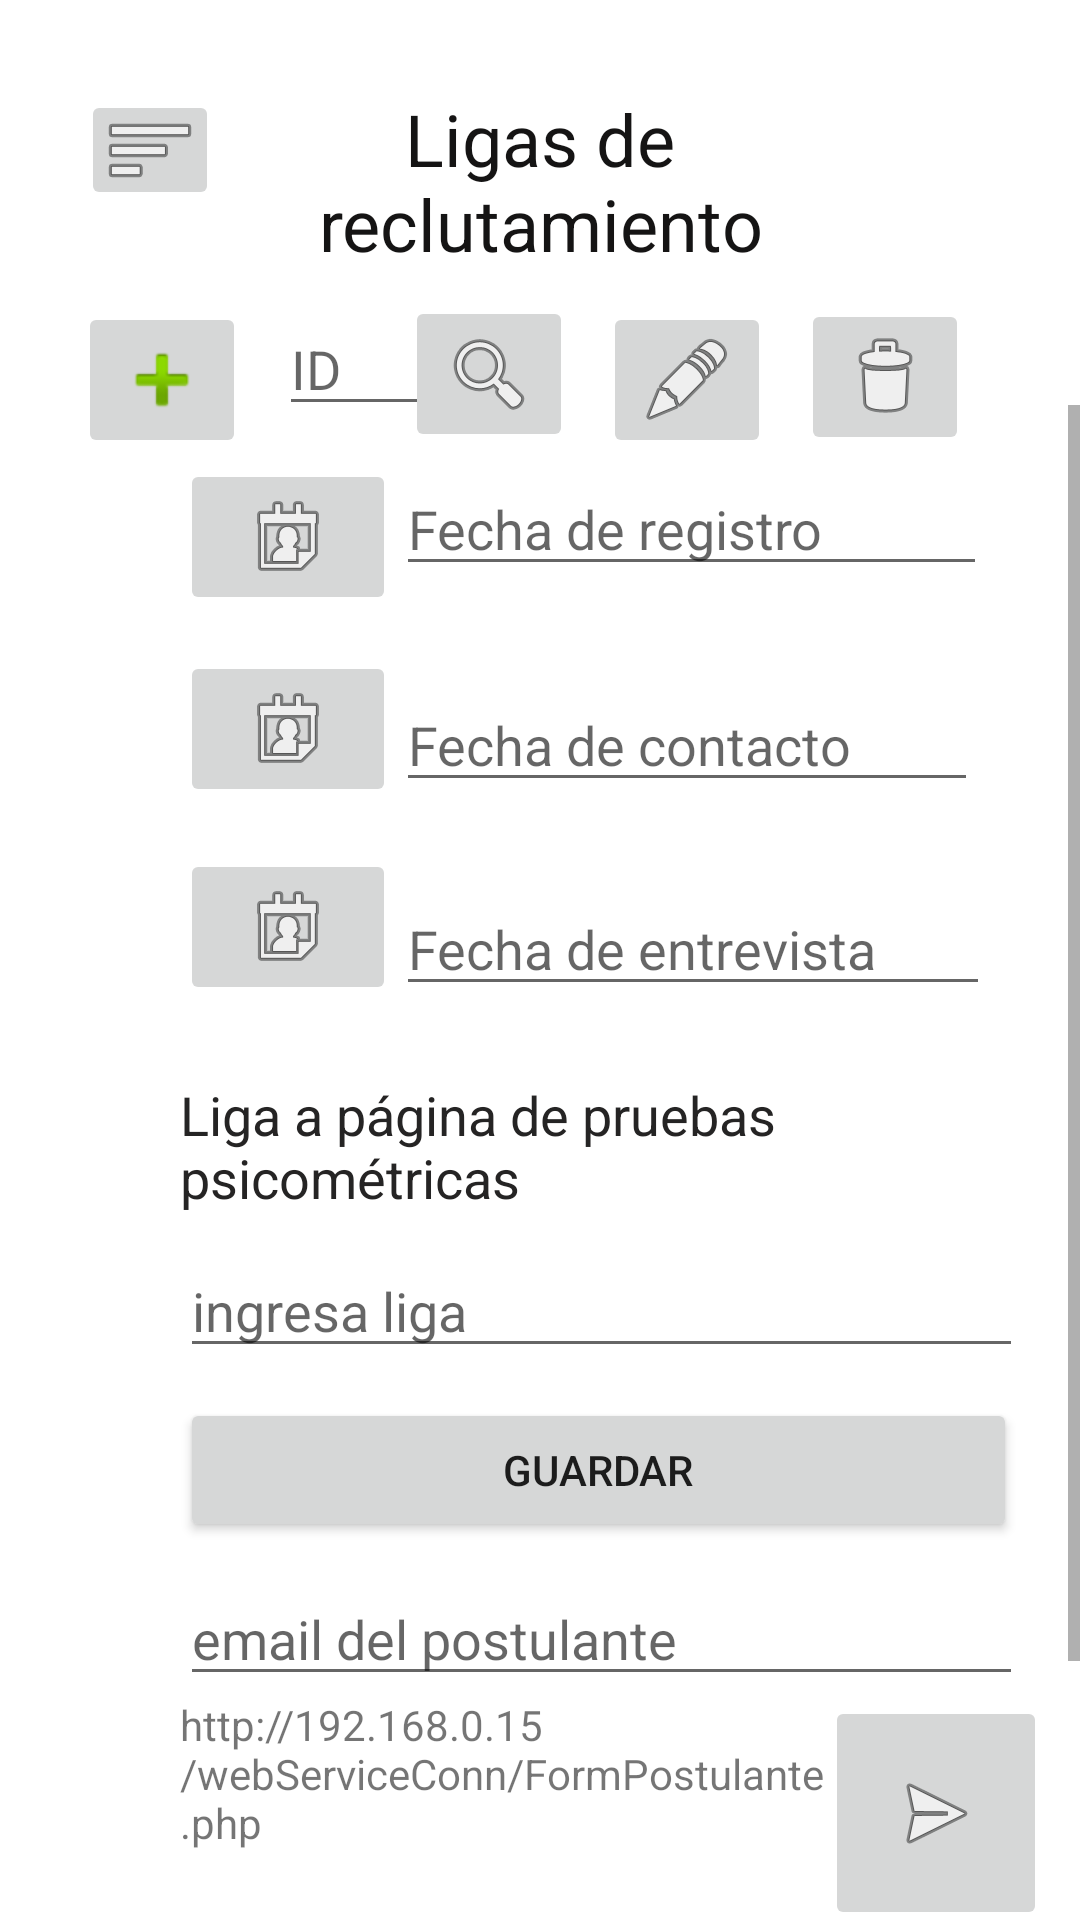

Here is an Android app screen rendered from its layout file. Give the layout XML and the strings, colors and styles it references.
<!-- AndroidManifest.xml: application theme Theme.Reclutamiento -->
<!-- res/layout/activity_main_ligas_reclutamiento.xml -->
<?xml version="1.0" encoding="utf-8"?>
<RelativeLayout xmlns:android="http://schemas.android.com/apk/res/android"
    xmlns:app="http://schemas.android.com/apk/res-auto"
    xmlns:tools="http://schemas.android.com/tools"
    android:layout_width="match_parent"
    android:layout_height="match_parent"
    tools:context=".RECLUTAMIENTO.MainActivityLigasReclutamiento">

     <TextView
        android:id="@+id/Ligas"
        android:layout_width="176dp"
        android:layout_height="wrap_content"
        android:layout_alignParentStart="true"
        android:layout_alignParentEnd="true"
        android:layout_marginStart="60dp"
        android:layout_marginTop="30dp"
        android:layout_marginEnd="60dp"
        android:text="Ligas de reclutamiento"
        android:textAlignment="center"
        android:textColor="#151414"
        android:textSize="24sp" />
    <ImageButton
        android:id="@+id/imgbtnmenu"
        android:layout_width="46dp"
        android:layout_height="40dp"
        android:layout_alignParentStart="true"
        android:layout_marginStart="27dp"
        android:layout_marginTop="30dp"
        app:srcCompat="@android:drawable/ic_menu_sort_by_size" />

    <EditText
        android:id="@+id/txtbuscaIDliga"
        android:layout_width="75dp"
        android:layout_height="wrap_content"
        android:layout_below="@+id/Ligas"
        android:layout_alignParentStart="true"
        android:layout_marginStart="93dp"
        android:layout_marginTop="10dp"
        android:hint="ID"
        android:inputType="number"/>

    <ImageButton
        android:id="@+id/imgbtnbuscaliga"
        android:layout_width="wrap_content"
        android:layout_height="wrap_content"
        android:layout_below="@+id/Ligas"
        android:layout_alignParentEnd="true"
        android:layout_marginTop="8dp"
        android:layout_marginEnd="169dp"
        app:srcCompat="@android:drawable/ic_menu_search" />

    <ImageButton
        android:id="@+id/imgbtnModificaliga"
        android:layout_width="wrap_content"
        android:layout_height="wrap_content"
        android:layout_below="@+id/Ligas"
        android:layout_alignParentEnd="true"
        android:layout_marginTop="10dp"
        android:layout_marginEnd="103dp"
        app:srcCompat="@android:drawable/ic_menu_edit" />

    <ImageButton
        android:id="@+id/imgbtnEliminaliga"
        android:layout_width="wrap_content"
        android:layout_height="wrap_content"
        android:layout_below="@+id/Ligas"
        android:layout_alignParentEnd="true"
        android:layout_marginTop="9dp"
        android:layout_marginEnd="37dp"
        app:srcCompat="@android:drawable/ic_menu_delete" />

    <ImageButton
        android:id="@+id/imgbtnAddliga"
        android:layout_width="wrap_content"
        android:layout_height="wrap_content"
        android:layout_below="@+id/Ligas"
        android:layout_alignParentStart="true"
        android:layout_marginStart="26dp"
        android:layout_marginTop="10dp"
        app:srcCompat="@android:drawable/ic_input_add" />

    <ScrollView
        android:layout_width="match_parent"
        android:layout_height="match_parent"
        android:layout_marginTop="135dp">

    <LinearLayout
        android:layout_width="match_parent"
        android:layout_height="wrap_content"
        android:orientation="vertical">

        <LinearLayout
            android:layout_width="match_parent"
            android:layout_height="wrap_content"
            android:orientation="horizontal">

            <ImageButton
                android:id="@+id/btnfecharegistro"
                android:layout_width="72dp"
                android:layout_height="wrap_content"
                android:layout_marginStart="60dp"
                android:layout_marginTop="18dp"
                app:srcCompat="@android:drawable/ic_menu_my_calendar" />

            <EditText
                android:id="@+id/edtxtfechaRegistro"
                android:layout_width="197dp"
                android:layout_height="wrap_content"
                android:layout_marginTop="19dp"
                android:layout_marginEnd="69dp"
                android:ems="10"
                android:hint="Fecha de registro"
                android:inputType="date" />

        </LinearLayout>

        <LinearLayout
            android:layout_width="match_parent"
            android:layout_height="wrap_content"
            android:orientation="horizontal">

            <ImageButton
                android:id="@+id/btnfechacontacto"
                android:layout_width="72dp"
                android:layout_height="wrap_content"
                android:layout_marginStart="60dp"
                android:layout_marginTop="12dp"
                app:srcCompat="@android:drawable/ic_menu_my_calendar" />

            <EditText
                android:id="@+id/edtxtfechaContacto"
                android:layout_width="194dp"
                android:layout_height="wrap_content"
                android:layout_marginTop="21dp"
                android:layout_marginEnd="72dp"
                android:ems="10"
                android:hint="Fecha de contacto"
                android:inputType="date" />

        </LinearLayout>

        <LinearLayout
            android:layout_width="match_parent"
            android:layout_height="wrap_content"
            android:orientation="horizontal">

            <ImageButton
                android:id="@+id/btnfechaentrevista"
                android:layout_width="72dp"
                android:layout_height="wrap_content"
                android:layout_marginStart="60dp"
                android:layout_marginTop="14dp"
                app:srcCompat="@android:drawable/ic_menu_my_calendar" />

            <EditText
                android:id="@+id/edtxtfechaEntrevista"
                android:layout_width="198dp"
                android:layout_height="wrap_content"
                android:layout_marginTop="25dp"
                android:layout_marginEnd="70dp"
                android:ems="10"
                android:hint="Fecha de entrevista"
                android:inputType="date" />

        </LinearLayout>


        <TextView
            android:id="@+id/linkPruebas"
            android:layout_width="281dp"
            android:layout_height="wrap_content"
            android:layout_marginStart="60dp"
            android:layout_marginTop="24dp"
            android:layout_marginEnd="70dp"
            android:text="Liga a página de pruebas psicométricas"
            android:textAlignment="textStart"
            android:textColor="#252424"
            android:textSize="18sp" />

        <EditText
        android:id="@+id/edtxtliga"
        android:layout_width="281dp"
        android:layout_height="wrap_content"
        android:layout_marginStart="60dp"
        android:layout_marginTop="10dp"
        android:layout_marginEnd="70dp"
        android:ems="10"
        android:hint="ingresa liga" />

    <Button
        android:id="@+id/btnguardaliga"
        android:layout_width="279dp"
        android:layout_height="wrap_content"
        android:layout_marginStart="60dp"
        android:layout_marginTop="10dp"
        android:layout_marginEnd="72dp"
        android:text="Guardar" />

        <EditText
            android:id="@+id/edtxtemailpos"
            android:layout_width="281dp"
            android:layout_height="wrap_content"
            android:layout_marginStart="60dp"
            android:layout_marginTop="10dp"
            android:layout_marginEnd="70dp"
            android:ems="10"
            android:hint="email del postulante" />

        <LinearLayout
            android:layout_width="364dp"
            android:layout_height="wrap_content"
            android:orientation="horizontal">

            <TextView
                android:id="@+id/txtenlacealta"
                android:layout_width="215dp"
                android:layout_height="73dp"
                android:layout_gravity="left"
                android:layout_marginStart="60dp"
                android:layout_marginTop="5dp"
                android:ems="10"
                android:hint="link de alta"
                android:text="http://192.168.0.15/webServiceConn/FormPostulante.php" />

            <ImageButton
                android:id="@+id/envairmail"
                android:layout_width="74dp"
                android:layout_height="match_parent"
                android:layout_gravity="right"
                android:layout_marginEnd="80dp"
                app:srcCompat="@android:drawable/ic_menu_send" />

        </LinearLayout>

        <ListView
            android:id="@+id/listligas"
            android:layout_width="match_parent"
            android:layout_height="101dp"
            android:layout_marginStart="60dp"
            android:layout_marginEnd="60dp" />


    </LinearLayout>
    </ScrollView>

</RelativeLayout>
<!-- resources referenced by this layout -->
<resources>
  <style name="Theme.Reclutamiento" parent="Theme.MaterialComponents.DayNight.DarkActionBar">
          
          <item name="colorPrimary">@color/purple_500</item>
          <item name="colorPrimaryVariant">@color/purple_700</item>
          <item name="colorOnPrimary">@color/white</item>
          
          <item name="colorSecondary">@color/teal_200</item>
          <item name="colorSecondaryVariant">@color/teal_700</item>
          <item name="colorOnSecondary">@color/black</item>
          
          <item name="android:statusBarColor" tools:targetApi="l">?attr/colorPrimaryVariant</item>
          
      </style>
  <!-- not gathered from this repository: default colours our renderer supplied (Android Studio template values) -->
  <color name="purple_500">#FF6200EE</color>
  <color name="purple_700">#FF3700B3</color>
  <color name="teal_200">#FF03DAC5</color>
  <color name="teal_700">#FF018786</color>
  <color name="black">#FF000000</color>
  <color name="white">#FFFFFFFF</color>
</resources>
